Run: headless pygame with SDL's dummy video driver; simulated clock (each Clock.tick advances the game by its frame time, no real sleeping); random seed 0; keys injected as events and as key.get_pressed() state; no mouse input.
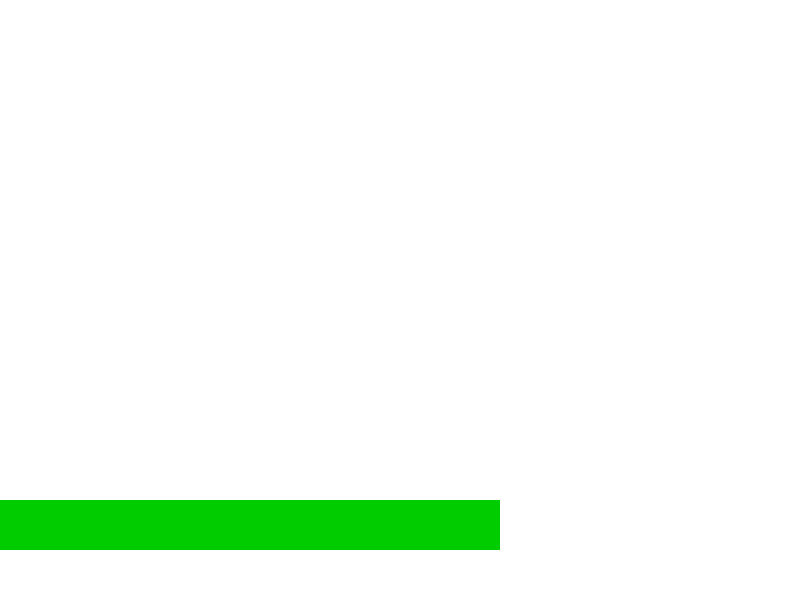
Frame 1 of 4 · flips 1–60 · no input
Frame 2 of 4 · flips 61–180 · tapped SPACE, RETURN · held RIGHT (→), D · screen unchanged from frame 1, image omitted
Frame 3 of 4 · flips 181–300 · held DOWN (↓), S · screen unchanged from frame 2, image omitted
Frame 4 of 4 · flips 301–420 · held LEFT (←), A, UP (↑), W · screen unchanged from frame 3, image omitted

The pygame program that drew these frames:

import pygame
import random


pygame.init()
WIDTH = 800
HEIGHT = 600
WIN = pygame.display.set_mode((WIDTH, HEIGHT))
pygame.display.set_caption('tp-pf')


#color defs
BLACK = (0, 0, 0)
RED = (255, 0, 0)
GREEN = (0, 255, 0)
GRASS = (0, 204, 0)
BLUE = (0, 0, 255)
WHITE = (255, 255, 255)
PURPLE = (127, 0, 255)
PINK = (255, 51, 255)
TEAL = (0, 255, 255)


#mafs
grav = 0.72
pxvel = 4
pwid = 40
pheight = 60


movers = []
class mover():
   def __init__(self, x: int, y: int) -> None:
      movers.append(self)
      self.x = x
      self.y = y
      self.xvel = 0
      self.yvel = 0
   
   def draw_mover(self):
      pygame.draw.rect(WIN, PURPLE, (self.x, self.y, pwid, pheight), width=3)
   
   def move(self):
      self.x += self.xvel
      self.y += self.yvel
      self.yvel += grav


blocks = []
class block():
   def __init__(self, x, y, wid, hei) -> None:
      blocks.append(self)
      self.x = x
      self.y = y
      self.width = wid
      self.height = hei
   
   def draw_block(self):
      pygame.draw.rect(WIN, GRASS, (self.x, self.y, self.width, self.height), width=0)

startx = 100
starty = 100
player = mover(startx, starty)
floor = block(0, 500, 500, 50)

#pygame.Rect.collideobjects

#main loop
run = True
while run:

   WIN.fill(WHITE)

   for event in pygame.event.get():
      if event.type == pygame.QUIT:
         run = False
      elif event.type == pygame.KEYDOWN:
         if event.key == pygame.K_RIGHT:
            player.xvel = pxvel
         elif event.key == pygame.K_LEFT:
            player.xvel = -pxvel
         elif event.key == pygame.K_SPACE:
            player.yvel = -15
      elif event.type == pygame.KEYUP:
         if event.key == pygame.K_RIGHT or event.key == pygame.K_LEFT:
            player.xvel = 0

#thing funcs
   for bck in blocks:
      bck.draw_block()
   for movie in movers:
      movie.draw_mover()
   player.move()

   pygame.display.flip()
